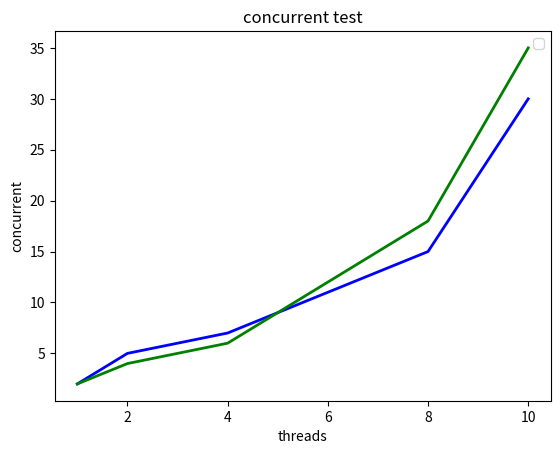

Python code for this plot: (Note: this script raises an exception after producing the figure.)
# -*- coding:utf-8 -*-
import matplotlib.pyplot as plt
def main():
 
    colorList = ['b','g','r','c','m','y','k']
  # # 共用的横坐标
    threadList = [1,2,4,8,10]
  # ���ú�����������������
    plt.xlabel('threads')
    plt.ylabel('concurrent')
     # ͼ�ı���
    plt.title('concurrent test')
     # Ҫ���Ƶ��ߵ��б�
    lines = []
    # ��Ӧ���ߵ�����
    titles = []
    # ��һ���ߵ�������
    dataList1 = [2,5,7,15,30]
    # ���ݺ�����������껭��һ����
    line1 = plt.plot(threadList, dataList1)
    # �����ߵ���ɫ��ȵ�
    plt.setp(line1, color=colorList[0], linewidth=2.0)
    # �ߵ�����
    titles.append('Linux')
    lines.append(line1)
     # ͬ���ڶ�����
    dataList2 = [2,4,6,18,35]
    line2 = plt.plot(threadList, dataList2)
    plt.setp(line2, color=colorList[1], linewidth=2.0)
    titles.append('FreeBSD')
    lines.append(line2)
    plt.legend(lines, titles)
    plt.savefig('C:/Users/<user>/Desktop/test.png', dpi=120)
    #�����pdf��,plt.savefig('/home/<user>/test.pdf')
if __name__ == '__main__':
  main()

